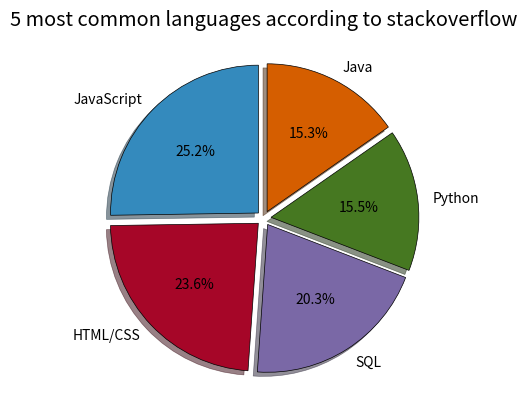

Source code (Python):
# Pie charts

from matplotlib import pyplot as plt

# Language Popularity
slices = [59219, 55466, 47544, 36443, 35917]
labels = ['JavaScript', 'HTML/CSS', 'SQL', 'Python', 'Java']
explode = [0.05, 0.05, 0.05, 0.05, 0.05]

plt.style.use("bmh")

# W pie chart nie mamy osi, wiec wszystkie dane zawieraja sie w slices, wedgeprops to slownik, tutaj opcja edgecolor to obramowanie
# Explode to wyciecia miedzy slice
# startangle usatwia poczatkowy kat, shadow to lekki cien, autopct to procenty wewnatrz
plt.pie(slices, labels=labels, explode=explode, startangle=90, shadow=True,
        autopct="%1.1f%%", wedgeprops={"edgecolor": "black"})

plt.title("5 most common languages according to stackoverflow")
plt.show()
